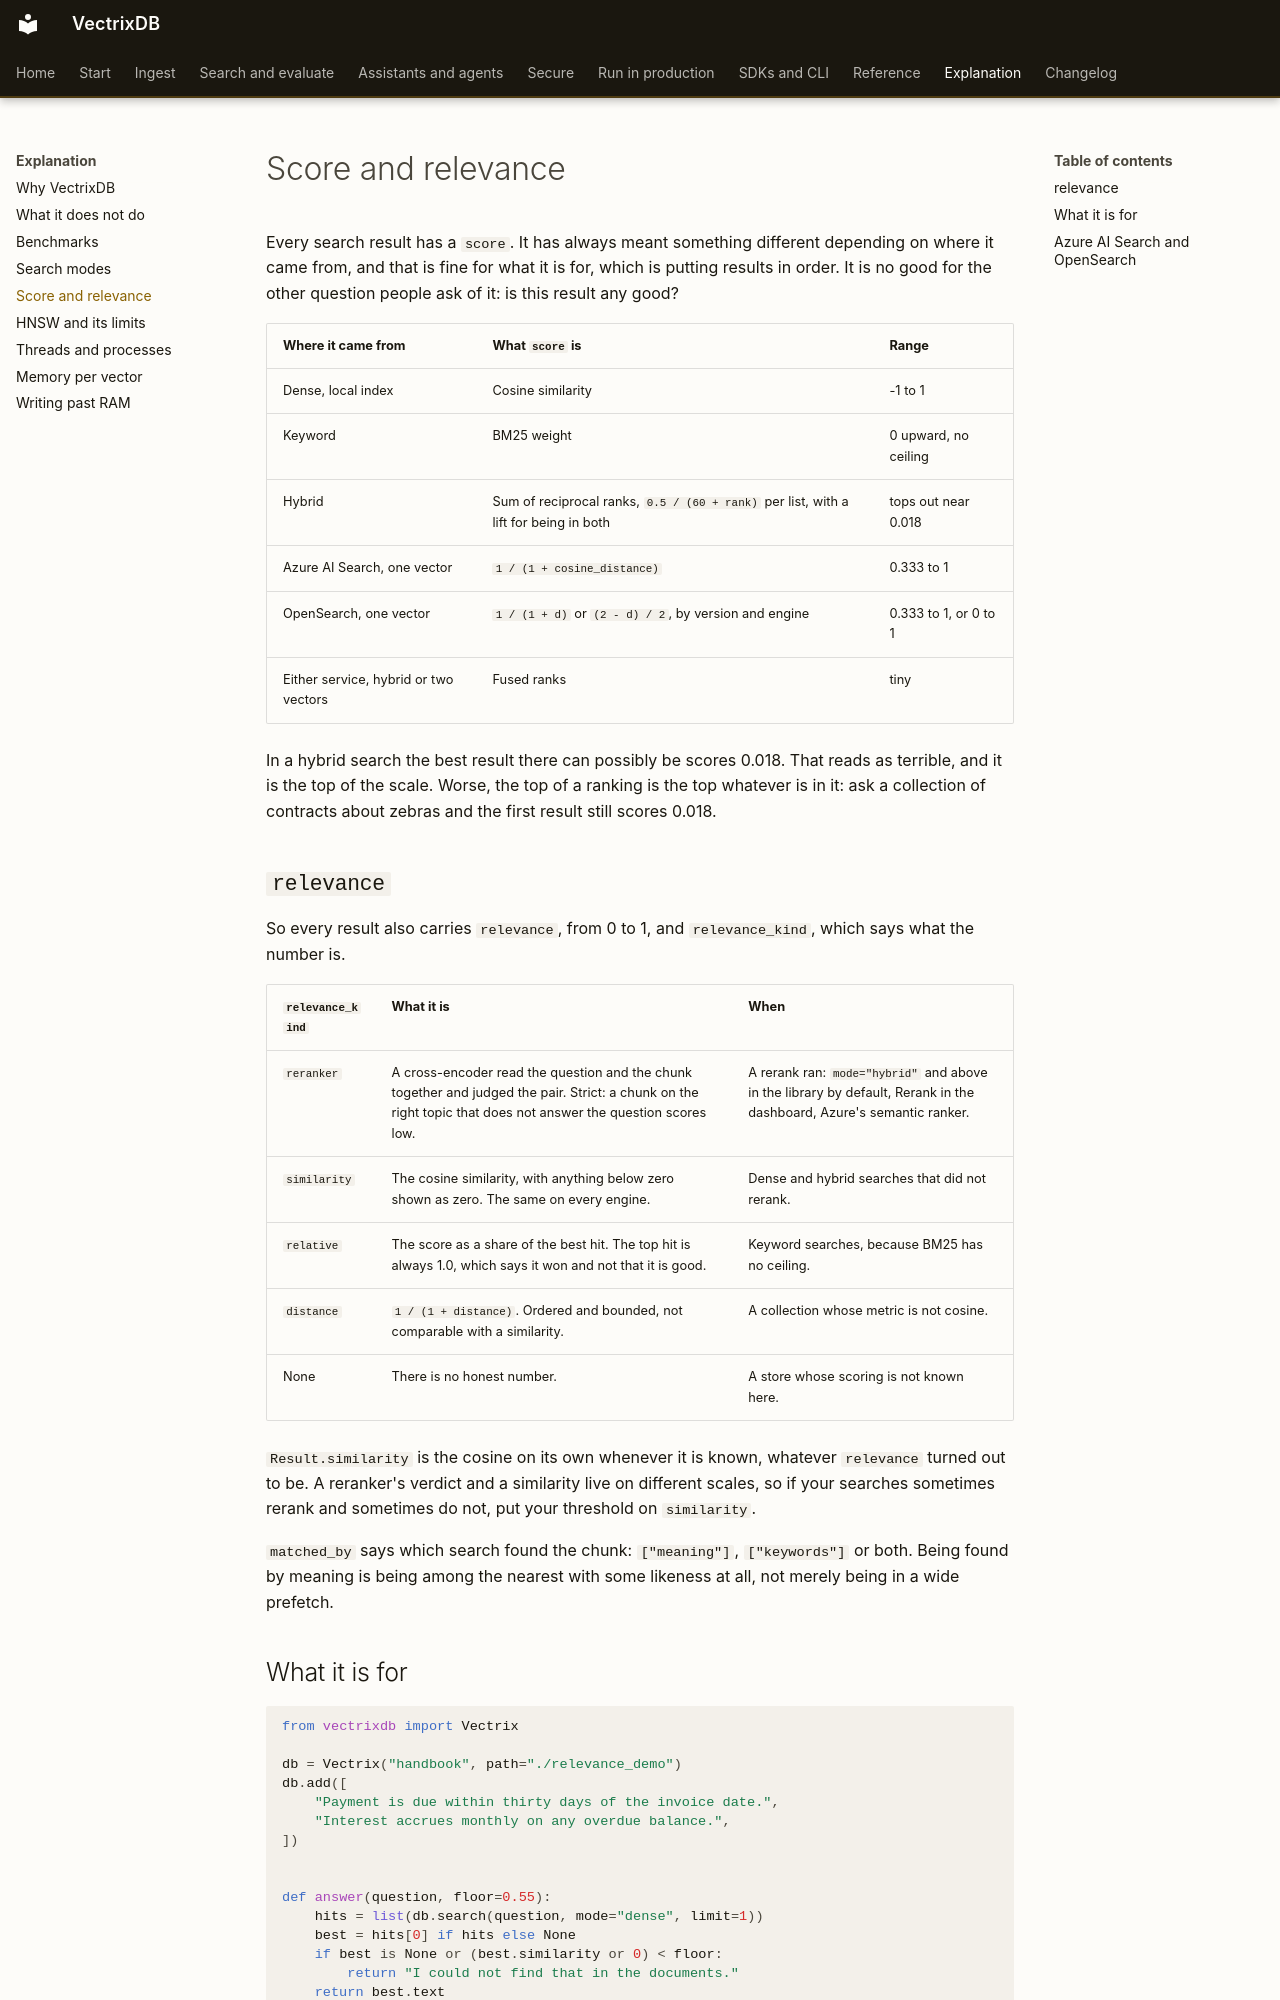

repository: knowusuboaky/VectrixDB · page: explanation/relevance/index.html · generator: mkdocs

# Score and relevance

Every search result has a `score`. It has always meant something different
depending on where it came from, and that is fine for what it is for, which is
putting results in order. It is no good for the other question people ask of
it: is this result any good?

| Where it came from | What `score` is | Range |
| --- | --- | --- |
| Dense, local index | Cosine similarity | -1 to 1 |
| Keyword | BM25 weight | 0 upward, no ceiling |
| Hybrid | Sum of reciprocal ranks, `0.5 / (60 + rank)` per list, with a lift for being in both | tops out near 0.018 |
| Azure AI Search, one vector | `1 / (1 + cosine_distance)` | 0.333 to 1 |
| OpenSearch, one vector | `1 / (1 + d)` or `(2 - d) / 2`, by version and engine | 0.333 to 1, or 0 to 1 |
| Either service, hybrid or two vectors | Fused ranks | tiny |

In a hybrid search the best result there can possibly be scores 0.018. That
reads as terrible, and it is the top of the scale. Worse, the top of a ranking
is the top whatever is in it: ask a collection of contracts about zebras and
the first result still scores 0.018.

## `relevance`

So every result also carries `relevance`, from 0 to 1, and `relevance_kind`,
which says what the number is.

| `relevance_kind` | What it is | When |
| --- | --- | --- |
| `reranker` | A cross-encoder read the question and the chunk together and judged the pair. Strict: a chunk on the right topic that does not answer the question scores low. | A rerank ran: `mode="hybrid"` and above in the library by default, Rerank in the dashboard, Azure's semantic ranker. |
| `similarity` | The cosine similarity, with anything below zero shown as zero. The same on every engine. | Dense and hybrid searches that did not rerank. |
| `relative` | The score as a share of the best hit. The top hit is always 1.0, which says it won and not that it is good. | Keyword searches, because BM25 has no ceiling. |
| `distance` | `1 / (1 + distance)`. Ordered and bounded, not comparable with a similarity. | A collection whose metric is not cosine. |
| None | There is no honest number. | A store whose scoring is not known here. |

`Result.similarity` is the cosine on its own whenever it is known, whatever
`relevance` turned out to be. A reranker's verdict and a similarity live on
different scales, so if your searches sometimes rerank and sometimes do not,
put your threshold on `similarity`.

`matched_by` says which search found the chunk: `["meaning"]`,
`["keywords"]` or both. Being found by meaning is being among the nearest with
some likeness at all, not merely being in a wide prefetch.
